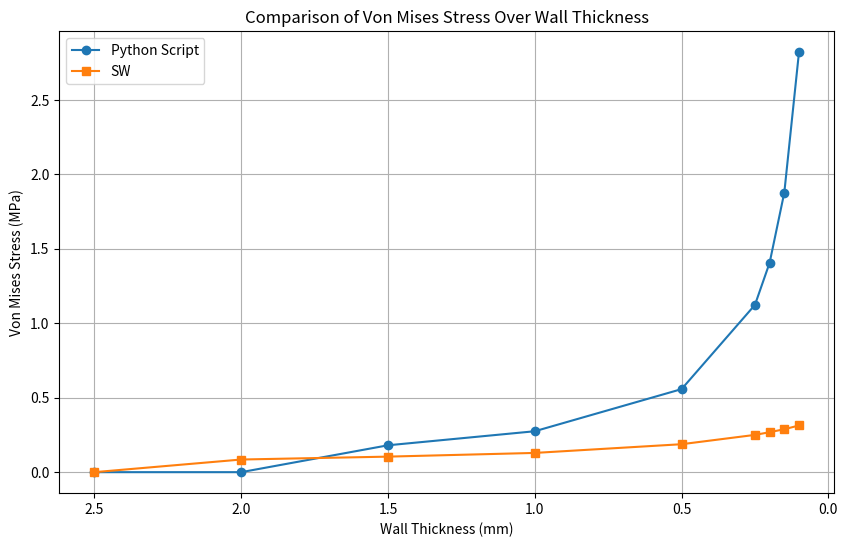

Source code (Python):
import pandas as pd
import matplotlib.pyplot as plt

# Data as per the table provided by the user
data = {
    "Wall Thickness (mm)": [2.5, 2.0, 1.5, 1.0, 0.5, 0.25, 0.2, 0.15, 0.1],
    "Von Mises Stress Python (MPa)": [0.00, 0.00, 0.180503, 0.274796, 0.557674, 1.123431, 1.406310, 1.877774, 2.820701],
    "Von Mises Stress SW (MPa)": [0.00, 0.08486, 0.1043, 0.1292, 0.1877, 0.2503, 0.2684, 0.2884, 0.3135]
}

# Creating a DataFrame
df = pd.DataFrame(data)

# Plotting
plt.figure(figsize=(10, 6))
plt.plot(df["Wall Thickness (mm)"], df["Von Mises Stress Python (MPa)"], marker='o', label='Python Script')
plt.plot(df["Wall Thickness (mm)"], df["Von Mises Stress SW (MPa)"], marker='s', label='SW')

# Titles and labels
plt.title('Comparison of Von Mises Stress Over Wall Thickness')
plt.xlabel('Wall Thickness (mm)')
plt.ylabel('Von Mises Stress (MPa)')
plt.legend()
plt.grid(True)
plt.gca().invert_xaxis()  # Inverting the x-axis as the wall thickness decreases from left to right
plt.show()
